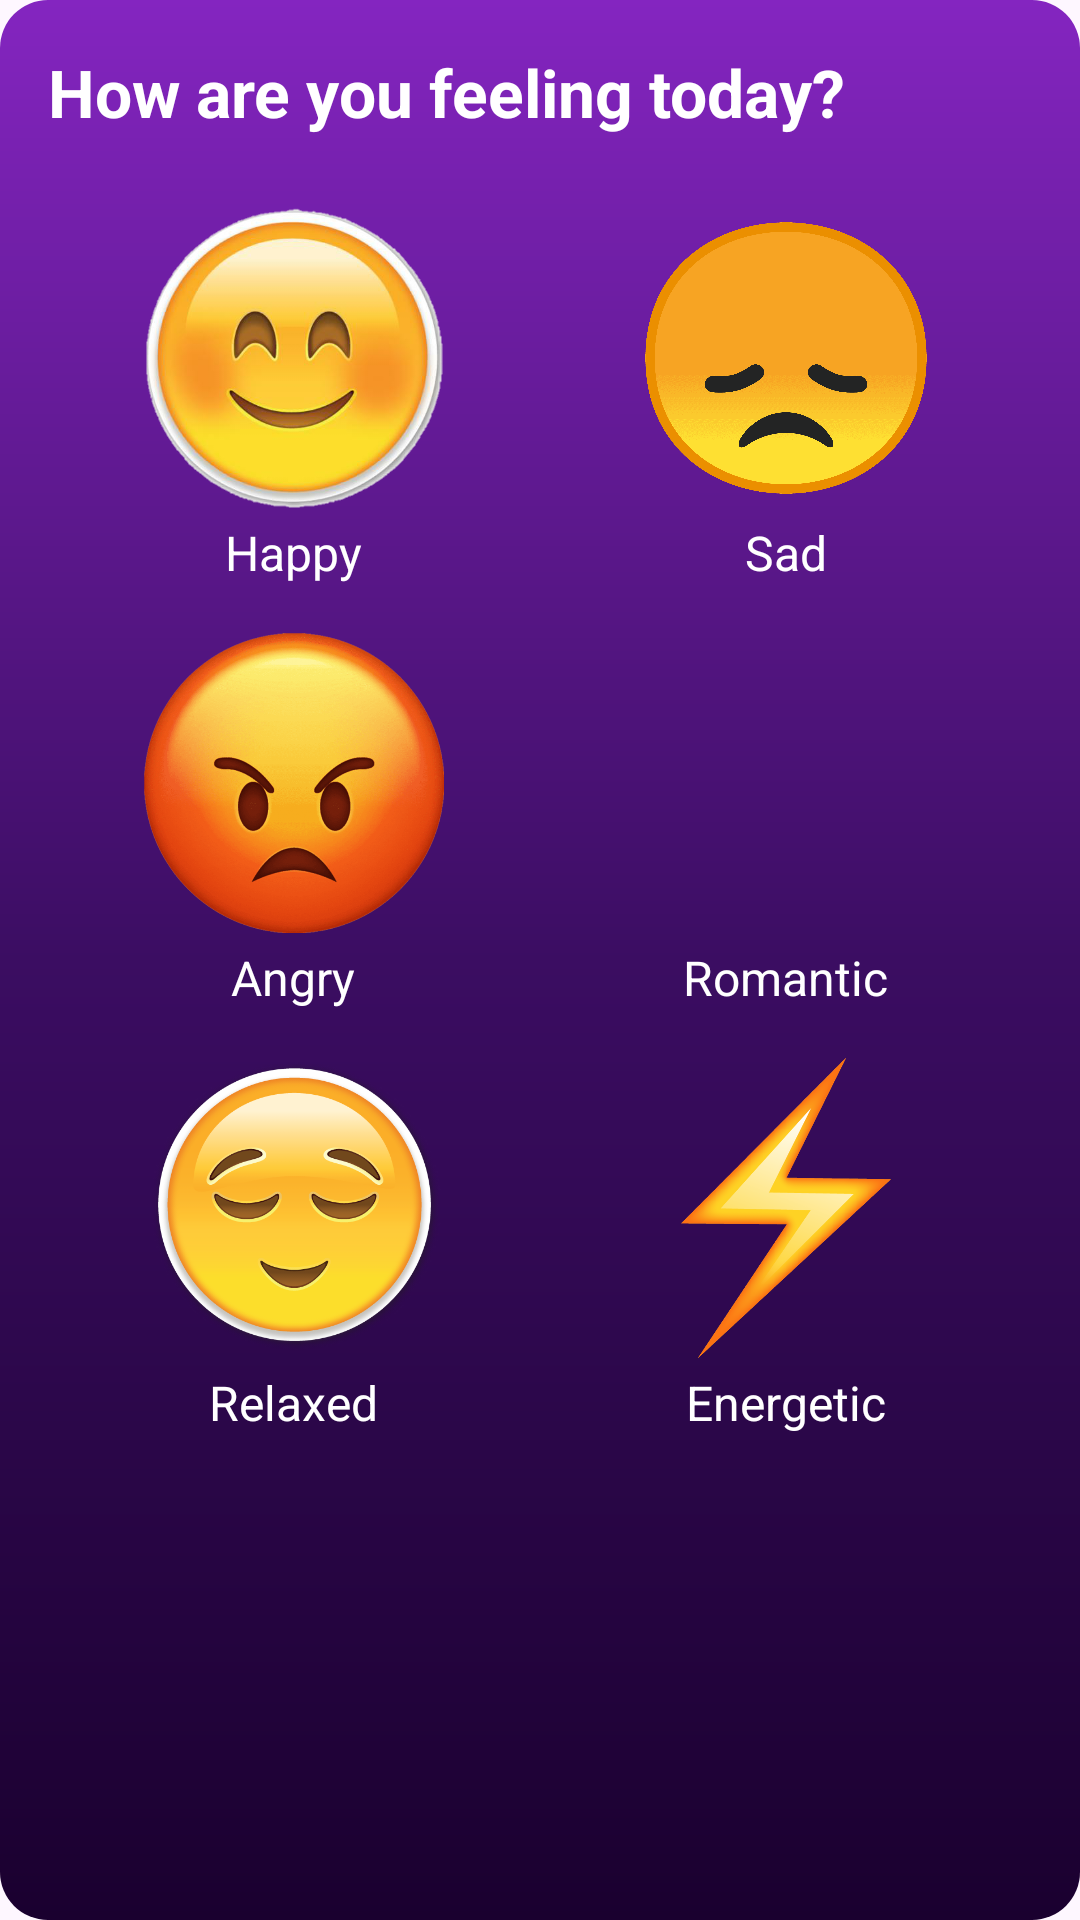

Here is an Android app screen rendered from its layout file. Give the layout XML and the strings, colors and styles it references.
<!-- AndroidManifest.xml: application theme Theme.Rythmo -->
<!-- res/layout/fragment_feeling_today.xml -->
<?xml version="1.0" encoding="utf-8"?>
<ScrollView xmlns:android="http://schemas.android.com/apk/res/android"
    xmlns:app="http://schemas.android.com/apk/res-auto"
    android:layout_width="match_parent"
    android:layout_height="match_parent"
    android:background="@drawable/main_background_gradient"
    android:padding="16dp">

    <LinearLayout
        android:layout_width="match_parent"
        android:layout_height="wrap_content"
        android:orientation="vertical">

        <TextView
            android:layout_width="wrap_content"
            android:layout_height="wrap_content"
            android:text="How are you feeling today?"
            android:textSize="22sp"
            android:textStyle="bold"
            android:textColor="@android:color/white"
            android:layout_marginBottom="16dp"
            android:layout_gravity="start" />

        <GridLayout
            android:id="@+id/moodGrid"
            android:layout_width="match_parent"
            android:layout_height="wrap_content"
            android:columnCount="2"
            android:alignmentMode="alignMargins"
            android:useDefaultMargins="true">

            
            <LinearLayout
                android:layout_width="0dp"
                android:layout_height="wrap_content"
                android:layout_columnWeight="1"
                android:orientation="vertical"
                android:gravity="center"
                android:layout_margin="8dp"
                android:clickable="true"
                android:focusable="true">

                <ImageButton
                    android:id="@+id/emoji_happy"
                    android:layout_width="100dp"
                    android:layout_height="100dp"
                    android:src="@drawable/emoji_happy"
                    android:background="@android:color/transparent"
                    android:contentDescription="Happy"
                    android:scaleType="fitCenter" />

                <TextView
                    android:layout_width="wrap_content"
                    android:layout_height="wrap_content"
                    android:text="Happy"
                    android:textSize="16sp"
                    android:textColor="@android:color/white"
                    android:layout_marginTop="4dp" />
            </LinearLayout>

            
            <LinearLayout
                android:layout_width="0dp"
                android:layout_height="wrap_content"
                android:layout_columnWeight="1"
                android:orientation="vertical"
                android:gravity="center"
                android:layout_margin="8dp"
                android:clickable="true"
                android:focusable="true">

                <ImageButton
                    android:id="@+id/emoji_sad"
                    android:layout_width="100dp"
                    android:layout_height="100dp"
                    android:src="@drawable/emoji_sad"
                    android:background="@android:color/transparent"
                    android:contentDescription="Sad"
                    android:scaleType="fitCenter" />

                <TextView
                    android:layout_width="wrap_content"
                    android:layout_height="wrap_content"
                    android:text="Sad"
                    android:textSize="16sp"
                    android:textColor="@android:color/white"
                    android:layout_marginTop="4dp" />
            </LinearLayout>

            
            <LinearLayout
                android:layout_width="0dp"
                android:layout_height="wrap_content"
                android:layout_columnWeight="1"
                android:orientation="vertical"
                android:gravity="center"
                android:layout_margin="8dp"
                android:clickable="true"
                android:focusable="true">

                <ImageButton
                    android:id="@+id/emoji_angry"
                    android:layout_width="100dp"
                    android:layout_height="100dp"
                    android:src="@drawable/emoji_angry"
                    android:background="@android:color/transparent"
                    android:contentDescription="Angry"
                    android:scaleType="fitCenter" />

                <TextView
                    android:layout_width="wrap_content"
                    android:layout_height="wrap_content"
                    android:text="Angry"
                    android:textSize="16sp"
                    android:textColor="@android:color/white"
                    android:layout_marginTop="4dp" />
            </LinearLayout>

            
            <LinearLayout
                android:layout_width="0dp"
                android:layout_height="wrap_content"
                android:layout_columnWeight="1"
                android:orientation="vertical"
                android:gravity="center"
                android:layout_margin="8dp"
                android:clickable="true"
                android:focusable="true">

                <ImageButton
                    android:id="@+id/emoji_romantic"
                    android:layout_width="100dp"
                    android:layout_height="100dp"
                    android:src="@drawable/emoji_love"
                    android:background="@android:color/transparent"
                    android:contentDescription="Romantic"
                    android:scaleType="fitCenter" />

                <TextView
                    android:layout_width="wrap_content"
                    android:layout_height="wrap_content"
                    android:text="Romantic"
                    android:textSize="16sp"
                    android:textColor="@android:color/white"
                    android:layout_marginTop="4dp" />
            </LinearLayout>

            
            <LinearLayout
                android:layout_width="0dp"
                android:layout_height="wrap_content"
                android:layout_columnWeight="1"
                android:orientation="vertical"
                android:gravity="center"
                android:layout_margin="8dp"
                android:clickable="true"
                android:focusable="true">

                <ImageButton
                    android:id="@+id/emoji_relaxed"
                    android:layout_width="100dp"
                    android:layout_height="100dp"
                    android:src="@drawable/emoji_relaxed"
                    android:background="@android:color/transparent"
                    android:contentDescription="Relaxed"
                    android:scaleType="fitCenter" />

                <TextView
                    android:layout_width="wrap_content"
                    android:layout_height="wrap_content"
                    android:text="Relaxed"
                    android:textSize="16sp"
                    android:textColor="@android:color/white"
                    android:layout_marginTop="4dp" />
            </LinearLayout>

            
            <LinearLayout
                android:layout_width="0dp"
                android:layout_height="wrap_content"
                android:layout_columnWeight="1"
                android:orientation="vertical"
                android:gravity="center"
                android:layout_margin="8dp"
                android:clickable="true"
                android:focusable="true">

                <ImageButton
                    android:id="@+id/emoji_energy"
                    android:layout_width="100dp"
                    android:layout_height="100dp"
                    android:src="@drawable/emoji_energetic"
                    android:background="@android:color/transparent"
                    android:contentDescription="Energetic"
                    android:scaleType="fitCenter" />

                <TextView
                    android:layout_width="wrap_content"
                    android:layout_height="wrap_content"
                    android:text="Energetic"
                    android:textSize="16sp"
                    android:textColor="@android:color/white"
                    android:layout_marginTop="4dp" />
            </LinearLayout>

        </GridLayout>
    </LinearLayout>
</ScrollView>
<!-- resources referenced by this layout -->
<resources>
  <!-- drawable emoji_angry: png bitmap (drawable, 724924 bytes) -->
  <!-- drawable emoji_energetic: png bitmap (drawable, 34242 bytes) -->
  <!-- drawable emoji_happy: png bitmap (drawable, 183967 bytes) -->
  <!-- drawable emoji_relaxed: png bitmap (drawable, 110932 bytes) -->
  <!-- drawable emoji_sad: png bitmap (drawable, 32986 bytes) -->
  <!-- drawable main_background_gradient (drawable) -->
  <shape xmlns:android="http://schemas.android.com/apk/res/android"
      android:shape="rectangle">
      <corners android:radius="16dp" />
  
  
      <gradient xmlns:android="http://schemas.android.com/apk/res/android"
          android:type="linear"
          android:angle="270"
          android:startColor="@color/rythmo_purple_light"
          android:centerColor="@color/rythmo_purple_mid"
          android:endColor="@color/rythmo_purple_dark" />
  
  </shape>
  <style name="Theme.Rythmo" parent="Base.Theme.Rythmo" />
  <color name="rythmo_purple_light">#8425C0</color>
  <color name="rythmo_purple_mid">#3B0D62</color>
  <color name="rythmo_purple_dark">#1A002F</color>
  <style name="Base.Theme.Rythmo" parent="Theme.Material3.DayNight.NoActionBar">
          
          <item name="popupMenuStyle">@style/CustomPopupMenu</item>
      </style>
  <style name="CustomPopupMenu" parent="Widget.Material3.PopupMenu">
          <item name="android:popupBackground">@android:color/black</item>
          <item name="android:textColor">@android:color/white</item>
      </style>
</resources>
